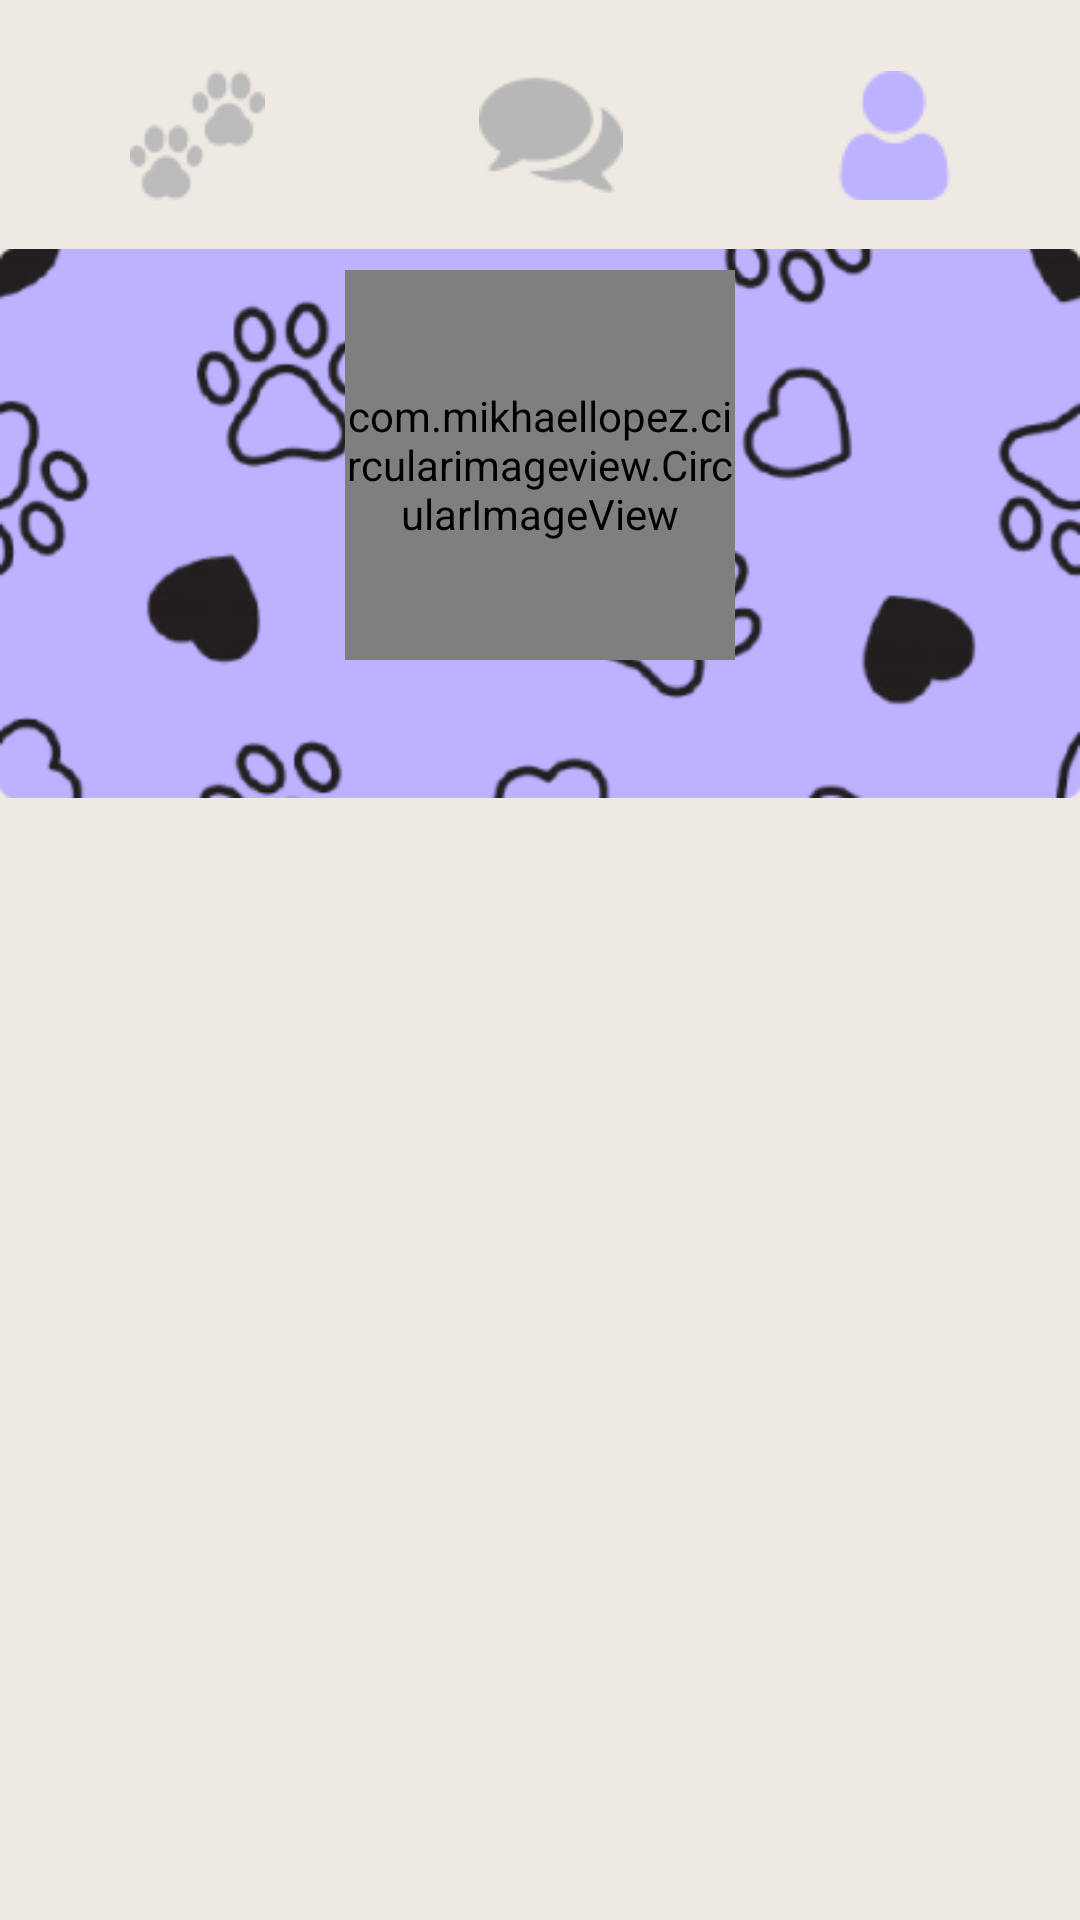

The Android layout XML behind this screen, and the referenced resources:
<!-- AndroidManifest.xml: application theme AppTheme -->
<!-- res/layout/activity_perfil.xml -->
<?xml version="1.0" encoding="utf-8"?>
<androidx.constraintlayout.widget.ConstraintLayout xmlns:android="http://schemas.android.com/apk/res/android"
    xmlns:app="http://schemas.android.com/apk/res-auto"
    xmlns:tools="http://schemas.android.com/tools"
    android:layout_width="match_parent"
    android:layout_height="match_parent"
    tools:context=".PerfilActivity"
    android:background="#ffeee9e2">

    <ImageButton
        android:id="@+id/imageButton3"
        android:layout_width="50dp"
        android:layout_height="50dp"
        android:layout_marginStart="70dp"
        android:layout_marginTop="20dp"
        android:background="?android:attr/selectableItemBackground"
        android:onClick="irParaMain"
        app:layout_constraintBottom_toTopOf="@+id/imageView6"
        app:layout_constraintEnd_toStartOf="@+id/imageButton4"
        app:layout_constraintStart_toStartOf="parent"
        app:layout_constraintTop_toTopOf="parent"
        app:srcCompat="@drawable/iconepetchnormal" />

    <ImageButton
        android:id="@+id/imageButton4"
        android:layout_width="50dp"
        android:layout_height="50dp"
        android:layout_marginStart="68dp"
        android:layout_marginTop="20dp"
        android:background="?android:attr/selectableItemBackground"
        android:onClick="irParaChat"
        app:layout_constraintBottom_toTopOf="@+id/imageView6"
        app:layout_constraintEnd_toStartOf="@+id/imageButton5"
        app:layout_constraintStart_toEndOf="@+id/imageButton3"
        app:layout_constraintTop_toTopOf="parent"
        app:srcCompat="@drawable/iconechatnormal" />

    <ImageButton
        android:id="@+id/imageButton5"
        android:layout_width="wrap_content"
        android:layout_height="50dp"
        android:layout_marginStart="68dp"
        android:layout_marginTop="20dp"
        android:layout_marginEnd="70dp"
        android:background="?android:attr/selectableItemBackground"
        app:layout_constraintBottom_toTopOf="@+id/imageView6"
        app:layout_constraintEnd_toEndOf="parent"
        app:layout_constraintStart_toEndOf="@+id/imageButton4"
        app:layout_constraintTop_toTopOf="parent"
        app:srcCompat="@drawable/iconeperfilativado" />

    <ImageView
        android:id="@+id/imageView6"
        android:layout_width="wrap_content"
        android:layout_height="wrap_content"
        app:layout_constraintBottom_toTopOf="@+id/recyclerView"
        app:layout_constraintEnd_toEndOf="parent"
        app:layout_constraintHorizontal_bias="0.0"
        app:layout_constraintStart_toStartOf="parent"
        app:layout_constraintTop_toBottomOf="@+id/imageButton4"
        app:layout_constraintVertical_bias="0.0"
        app:srcCompat="@drawable/backgroundfundoperfil" />

    <TextView
        android:id="@+id/tvUsername"
        android:layout_width="wrap_content"
        android:layout_height="wrap_content"
        android:layout_marginStart="55dp"
        android:layout_marginTop="150dp"
        android:layout_marginEnd="55dp"
        android:fontFamily="@font/roboto_bold"
        android:gravity="center"
        android:text=""
        android:textColor="@color/colorAccent"
        android:textSize="26dp"
        app:layout_constraintEnd_toEndOf="parent"
        app:layout_constraintStart_toStartOf="parent"
        app:layout_constraintTop_toTopOf="@+id/imageView6" />

    <com.mikhaellopez.circularimageview.CircularImageView
        android:id="@+id/ivProfileImage"
        android:layout_width="130dp"
        android:layout_height="130dp"
        android:layout_marginTop="20dp"
        app:civ_border_color="#FFFFFF"
        app:civ_border_width="4dp"
        app:civ_shadow="true"
        app:civ_shadow_color="#3f51b5"
        app:civ_shadow_radius="3dp"
        app:layout_constraintEnd_toEndOf="parent"
        app:layout_constraintStart_toStartOf="parent"
        app:layout_constraintTop_toTopOf="@+id/imageView6" />

    <androidx.recyclerview.widget.RecyclerView
        android:id="@+id/recyclerView"
        android:layout_width="0dp"
        android:layout_height="0dp"
        android:layout_marginBottom="55dp"
        android:background="#ffeee9e2"
        app:layout_constraintBottom_toBottomOf="parent"
        app:layout_constraintEnd_toEndOf="parent"
        app:layout_constraintHorizontal_bias="0.0"
        app:layout_constraintStart_toStartOf="parent"
        app:layout_constraintTop_toBottomOf="@+id/imageView6" />



</androidx.constraintlayout.widget.ConstraintLayout>
<!-- resources referenced by this layout -->
<resources>
  <color name="colorAccent">#FFFFFF</color>
  <!-- drawable backgroundfundoperfil: png bitmap (drawable, 37395 bytes) -->
  <!-- drawable iconechatnormal: png bitmap (drawable, 1333 bytes) -->
  <!-- drawable iconeperfilativado: png bitmap (drawable, 1124 bytes) -->
  <!-- drawable iconepetchnormal: png bitmap (drawable, 1714 bytes) -->
  <style name="AppTheme" parent="Theme.AppCompat.Light.NoActionBar">
          
          <item name="colorPrimary">@color/colorPrimaryDark</item>
          <item name="colorPrimaryDark">@color/colorPrimary</item>
          <item name="colorAccent">@color/colorPrimaryDark</item>
      </style>
  <color name="colorPrimaryDark">#EEEBFF</color>
  <color name="colorPrimary">#B5A9F2</color>
</resources>
